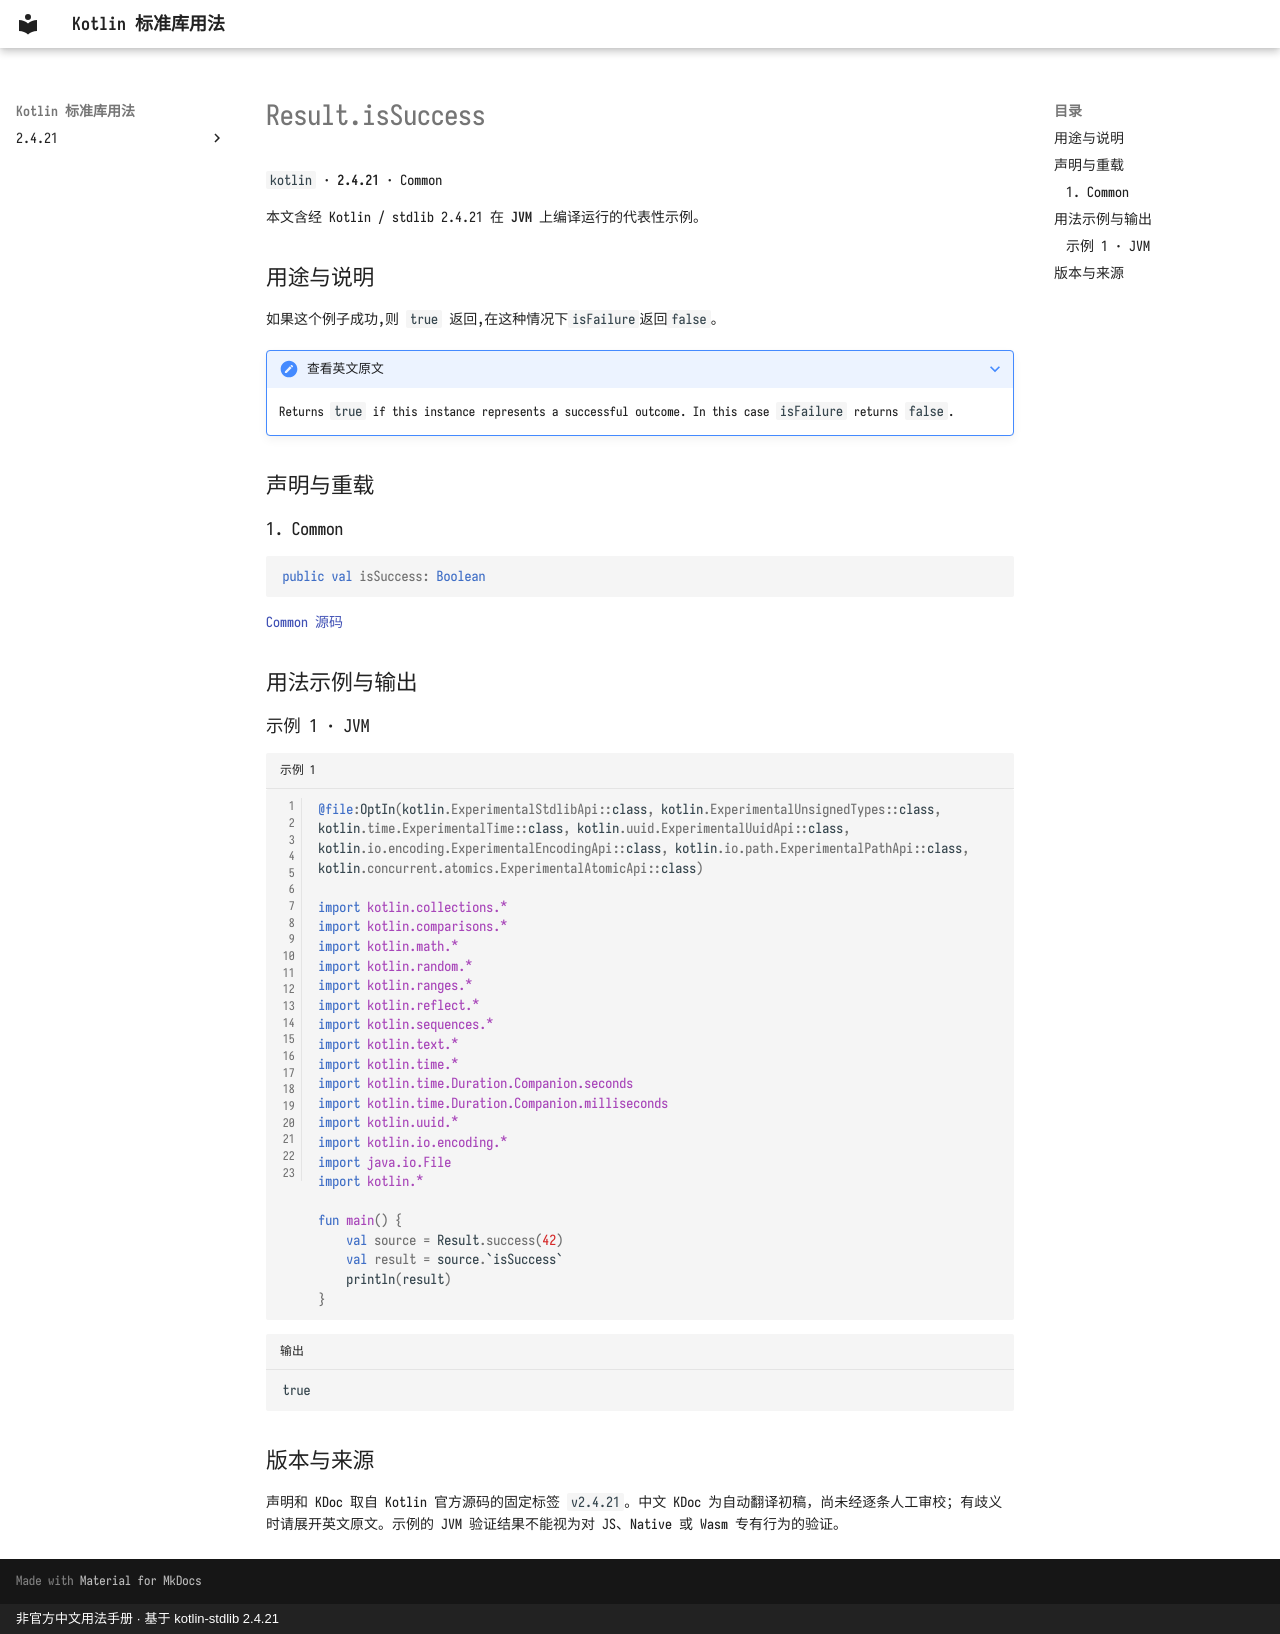

repository: oooooooko/kotlin-stdlib-docs · page: zh/api/kotlin/result-issuccess--dd797733/index.html · generator: mkdocs · copyright: 非官方中文用法手册 · 基于 kotlin-stdlib 2.4.21

# Result.isSuccess

`kotlin` · **2.4.21** · Common

本文含经 Kotlin / stdlib 2.4.21 在 **JVM** 上编译运行的代表性示例。

## 用途与说明

如果这个例子成功,则 `true` 返回,在这种情况下`isFailure`返回`false`。

??? note "查看英文原文"

    Returns `true` if this instance represents a successful outcome.
    In this case `isFailure` returns `false`.

## 声明与重载

### 1. Common

```kotlin
public val isSuccess: Boolean
```

[Common 源码](https://github.com/JetBrains/kotlin/blob/v2.4.21/libraries/stdlib/src/kotlin/util/Result.kt#L28)

## 用法示例与输出

### 示例 1 · JVM

```kotlin title="示例 1" linenums="1"
@file:OptIn(kotlin.ExperimentalStdlibApi::class, kotlin.ExperimentalUnsignedTypes::class, kotlin.time.ExperimentalTime::class, kotlin.uuid.ExperimentalUuidApi::class, kotlin.io.encoding.ExperimentalEncodingApi::class, kotlin.io.path.ExperimentalPathApi::class, kotlin.concurrent.atomics.ExperimentalAtomicApi::class)

import kotlin.collections.*
import kotlin.comparisons.*
import kotlin.math.*
import kotlin.random.*
import kotlin.ranges.*
import kotlin.reflect.*
import kotlin.sequences.*
import kotlin.text.*
import kotlin.time.*
import kotlin.time.Duration.Companion.seconds
import kotlin.time.Duration.Companion.milliseconds
import kotlin.uuid.*
import kotlin.io.encoding.*
import java.io.File
import kotlin.*

fun main() {
    val source = Result.success(42)
    val result = source.`isSuccess`
    println(result)
}
```

```text title="输出"
true
```

## 版本与来源

声明和 KDoc 取自 Kotlin 官方源码的固定标签 `v2.4.21`。中文 KDoc 为自动翻译初稿，尚未经逐条人工审校；有歧义时请展开英文原文。示例的 JVM 验证结果不能视为对 JS、Native 或 Wasm 专有行为的验证。
